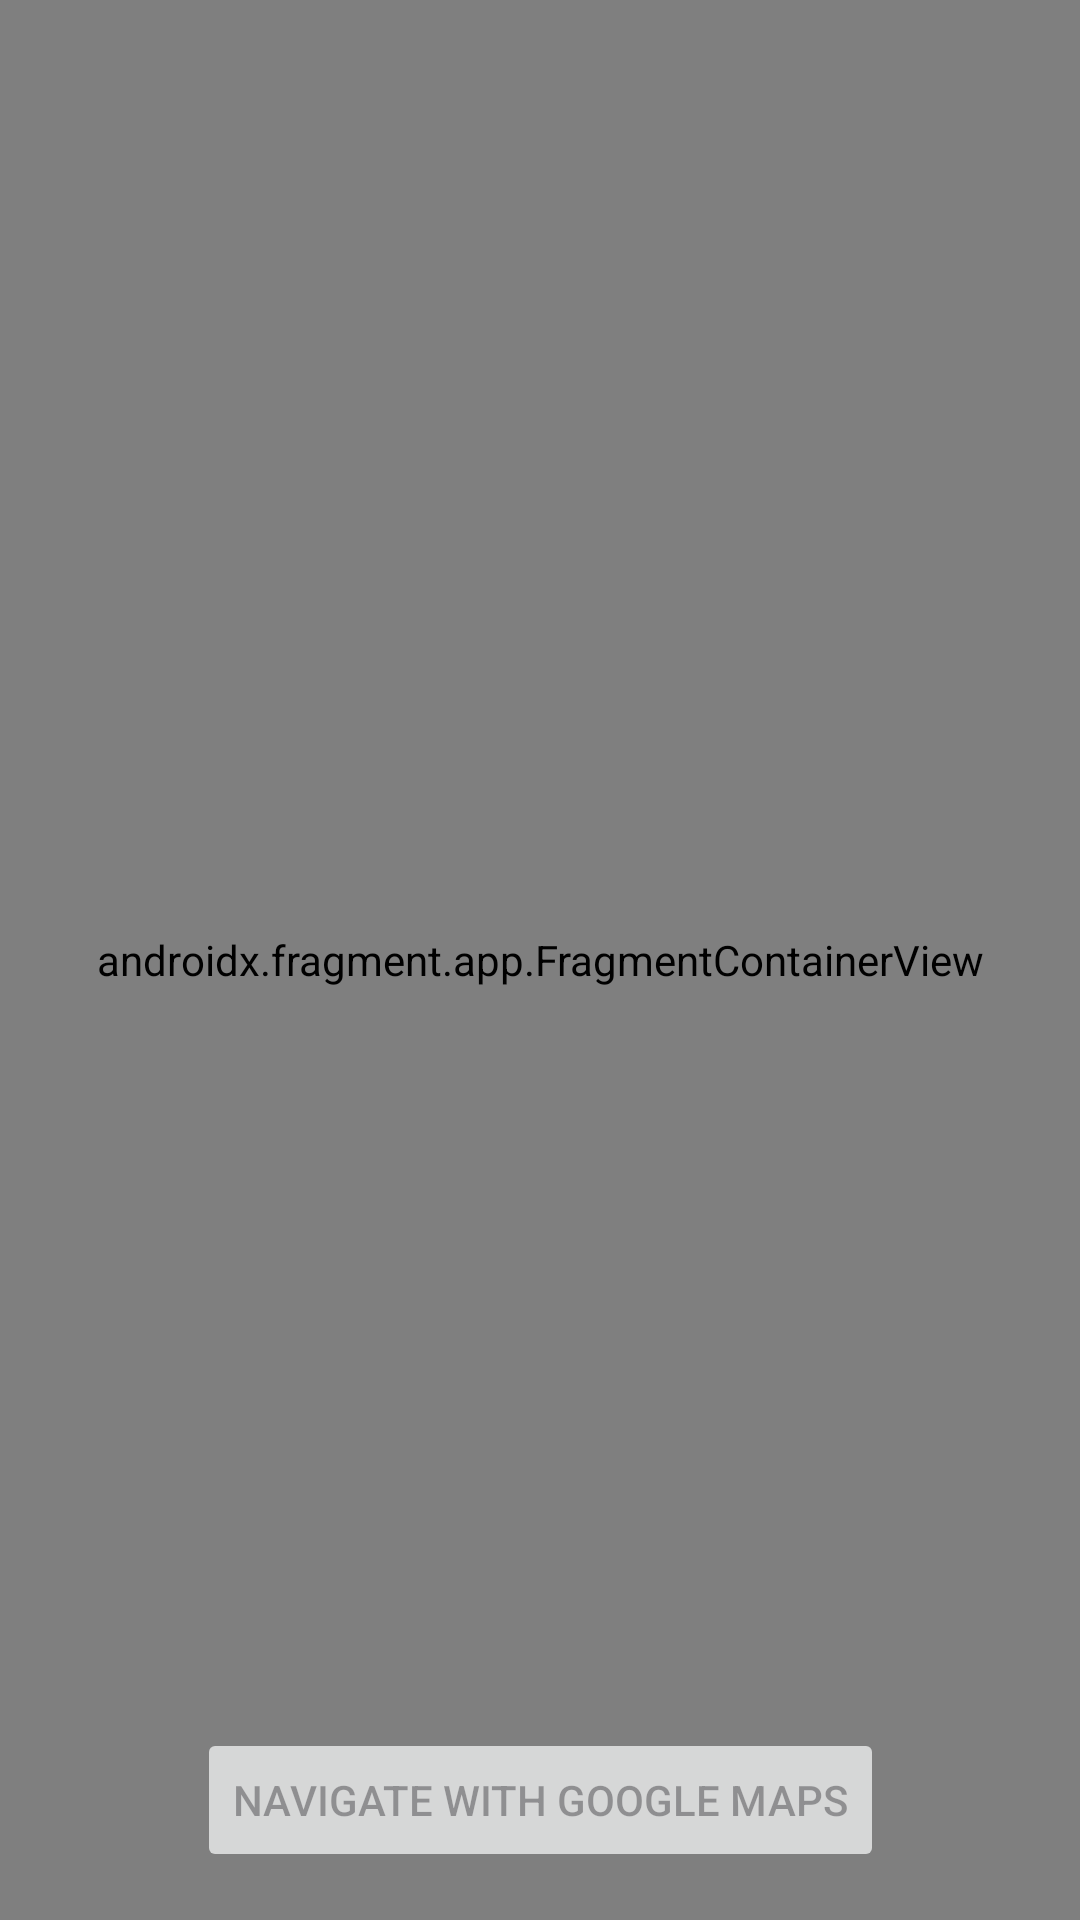

This screen was rendered from an Android layout file. Write that file and the resources it references.
<!-- AndroidManifest.xml: application theme Theme.SafeHer -->
<!-- res/layout/activity_sos_map.xml -->
<?xml version="1.0" encoding="utf-8"?>
<androidx.constraintlayout.widget.ConstraintLayout xmlns:android="http://schemas.android.com/apk/res/android"
    xmlns:app="http://schemas.android.com/apk/res-auto"
    xmlns:tools="http://schemas.android.com/tools"
    android:layout_width="match_parent"
    android:layout_height="match_parent"
    tools:context=".SosMapActivity">

    <androidx.fragment.app.FragmentContainerView
        android:id="@+id/map"
        android:name="com.google.android.gms.maps.SupportMapFragment"
        android:layout_width="0dp"
        android:layout_height="0dp"
        app:layout_constraintBottom_toBottomOf="parent"
        app:layout_constraintEnd_toEndOf="parent"
        app:layout_constraintStart_toStartOf="parent"
        app:layout_constraintTop_toTopOf="parent" />

    <Button
        android:id="@+id/navigateButton"
        android:layout_width="wrap_content"
        android:layout_height="wrap_content"
        android:text="Navigate with Google Maps"
        android:layout_margin="16dp"
        app:layout_constraintBottom_toBottomOf="parent"
        app:layout_constraintEnd_toEndOf="parent"
        app:layout_constraintStart_toStartOf="parent"
        android:enabled="false" />

</androidx.constraintlayout.widget.ConstraintLayout>
<!-- resources referenced by this layout -->
<resources>
  <style name="Theme.SafeHer" parent="Base.Theme.SafeHer" />
  <style name="Base.Theme.SafeHer" parent="Theme.Material3.DayNight.NoActionBar">
          
          
          <item name="colorPrimary">@color/purple</item>
          <item name="colorPrimaryVariant">@color/purple</item>
          <item name="colorOnPrimary">@color/white</item>
      </style>
  <color name="purple">#B247F3</color>
  <color name="white">#FFFFFF</color>
</resources>
